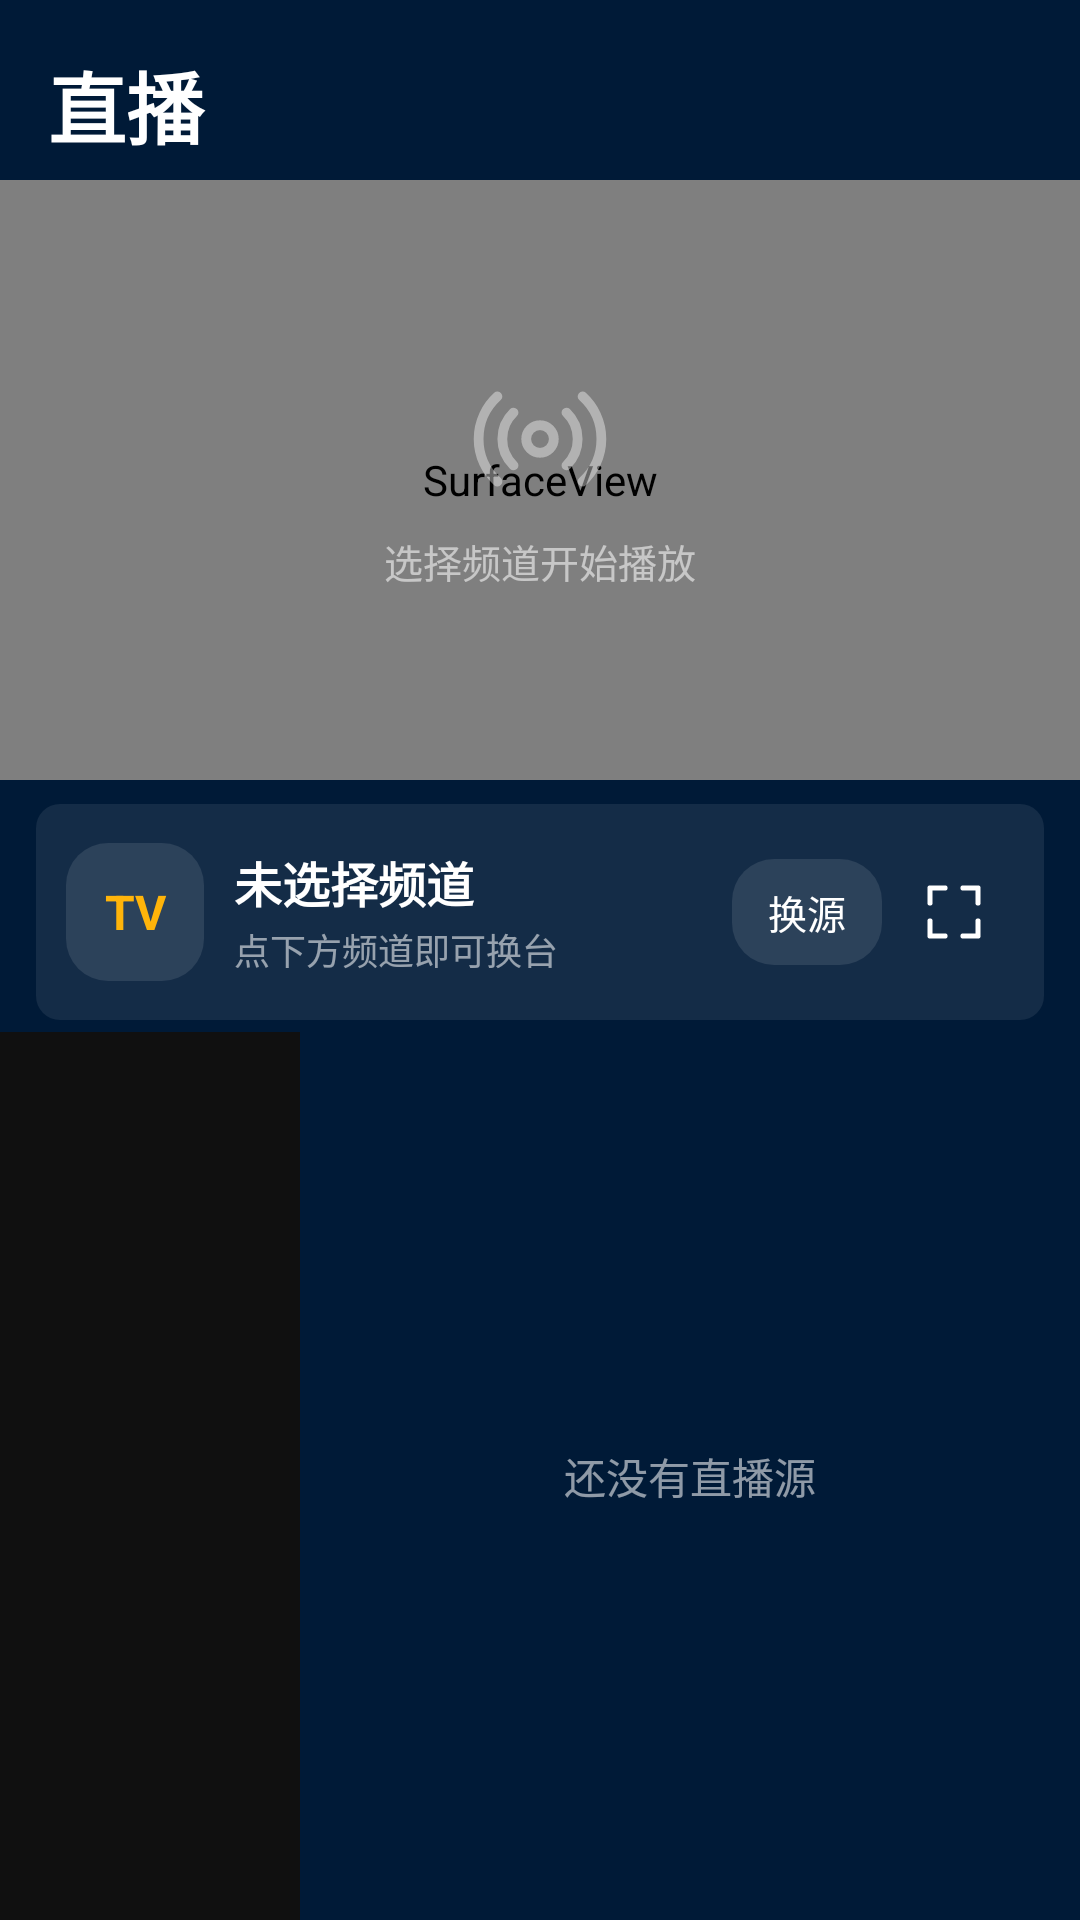

Android layout source for this screen:
<!-- AndroidManifest.xml: application theme AppTheme -->
<!-- res/layout/page_live.xml -->
<?xml version="1.0" encoding="utf-8"?>
<LinearLayout xmlns:android="http://schemas.android.com/apk/res/android"
    android:layout_width="match_parent"
    android:layout_height="match_parent"
    android:background="@color/main_bg"
    android:orientation="vertical">

    <LinearLayout
        android:layout_width="match_parent"
        android:layout_height="wrap_content"
        android:gravity="center_vertical"
        android:orientation="horizontal"
        android:paddingLeft="16dip"
        android:paddingTop="16dip"
        android:paddingRight="12dip"
        android:paddingBottom="6dip">

        <TextView
            android:layout_width="0dip"
            android:layout_height="wrap_content"
            android:layout_weight="1"
            android:text="直播"
            android:textColor="@color/white"
            android:textSize="26sp"
            android:textStyle="bold" />

        <TextView
            android:id="@+id/live_count"
            android:layout_width="wrap_content"
            android:layout_height="wrap_content"
            android:textColor="@color/white_44"
            android:textSize="12sp" />

        <ImageView
            android:id="@+id/live_refresh"
            android:layout_width="36dip"
            android:layout_height="36dip"
            android:padding="8dip"
            android:src="@drawable/ic_refresh" />
    </LinearLayout>

    <FrameLayout
        android:id="@+id/live_player_box"
        android:layout_width="match_parent"
        android:layout_height="200dip"
        android:background="@color/black">

        <SurfaceView
            android:id="@+id/live_surface"
            android:layout_width="match_parent"
            android:layout_height="match_parent"
            android:layout_gravity="center" />

        <LinearLayout
            android:id="@+id/live_placeholder"
            android:layout_width="wrap_content"
            android:layout_height="wrap_content"
            android:layout_gravity="center"
            android:gravity="center"
            android:orientation="vertical">

            <ImageView
                android:layout_width="46dip"
                android:layout_height="46dip"
                android:alpha="0.4"
                android:src="@drawable/ic_live" />

            <TextView
                android:layout_width="wrap_content"
                android:layout_height="wrap_content"
                android:layout_marginTop="8dip"
                android:text="选择频道开始播放"
                android:textColor="@color/white_44"
                android:textSize="13sp" />
        </LinearLayout>

        <ProgressBar
            android:id="@+id/live_spin"
            android:layout_width="38dip"
            android:layout_height="38dip"
            android:layout_gravity="center"
            android:indeterminateTint="@color/orange"
            android:visibility="gone" />

        <TextView
            android:id="@+id/live_badge"
            android:layout_width="wrap_content"
            android:layout_height="wrap_content"
            android:layout_gravity="left|top"
            android:layout_margin="10dip"
            android:background="@drawable/bg_chip_on"
            android:paddingLeft="8dip"
            android:paddingTop="3dip"
            android:paddingRight="8dip"
            android:paddingBottom="3dip"
            android:text="直播"
            android:textColor="@color/orange"
            android:textSize="11sp"
            android:visibility="gone" />
    </FrameLayout>

    
    <LinearLayout
        android:layout_width="match_parent"
        android:layout_height="wrap_content"
        android:layout_marginLeft="12dip"
        android:layout_marginTop="8dip"
        android:layout_marginRight="12dip"
        android:layout_marginBottom="4dip"
        android:background="@drawable/bg_card"
        android:gravity="center_vertical"
        android:minHeight="72dip"
        android:orientation="horizontal"
        android:padding="10dip">

        <FrameLayout
            android:layout_width="46dip"
            android:layout_height="46dip"
            android:background="@drawable/bg_chip">

            <TextView
                android:id="@+id/live_logo"
                android:layout_width="match_parent"
                android:layout_height="match_parent"
                android:gravity="center"
                android:text="TV"
                android:textColor="@color/orange"
                android:textSize="16sp"
                android:textStyle="bold" />
        </FrameLayout>

        <LinearLayout
            android:layout_width="0dip"
            android:layout_height="wrap_content"
            android:layout_marginLeft="10dip"
            android:layout_weight="1"
            android:orientation="vertical">

            <TextView
                android:id="@+id/live_now"
                android:layout_width="match_parent"
                android:layout_height="wrap_content"
                android:ellipsize="end"
                android:singleLine="true"
                android:text="未选择频道"
                android:textColor="@color/white"
                android:textSize="16sp"
                android:textStyle="bold" />

            <TextView
                android:id="@+id/live_status"
                android:layout_width="match_parent"
                android:layout_height="wrap_content"
                android:layout_marginTop="2dip"
                android:ellipsize="end"
                android:singleLine="true"
                android:text="点下方频道即可换台"
                android:textColor="@color/white_44"
                android:textSize="12sp" />
        </LinearLayout>

        <TextView
            android:id="@+id/live_swap"
            android:layout_width="wrap_content"
            android:layout_height="wrap_content"
            android:layout_marginLeft="8dip"
            android:background="@drawable/bg_chip"
            android:paddingLeft="12dip"
            android:paddingTop="8dip"
            android:paddingRight="12dip"
            android:paddingBottom="8dip"
            android:text="换源"
            android:textColor="@color/white"
            android:textSize="13sp" />

        <ImageView
            android:id="@+id/live_full"
            android:layout_width="40dip"
            android:layout_height="40dip"
            android:layout_marginLeft="4dip"
            android:padding="8dip"
            android:src="@drawable/ic_expand" />
    </LinearLayout>

    <LinearLayout
        android:layout_width="match_parent"
        android:layout_height="0dip"
        android:layout_weight="1"
        android:orientation="horizontal">

        <ListView
            android:id="@+id/group_list"
            android:layout_width="100dip"
            android:layout_height="match_parent"
            android:background="#101010"
            android:divider="@null"
            android:scrollbars="none" />

        <FrameLayout
            android:layout_width="0dip"
            android:layout_height="match_parent"
            android:layout_weight="1">

            <ListView
                android:id="@+id/channel_list"
                android:layout_width="match_parent"
                android:layout_height="match_parent"
                android:divider="@null"
                android:paddingTop="4dip"
                android:paddingBottom="8dip"
                android:scrollbars="none" />

            <TextView
                android:id="@+id/live_empty"
                android:layout_width="match_parent"
                android:layout_height="wrap_content"
                android:layout_gravity="center"
                android:gravity="center"
                android:lineSpacingExtra="6dip"
                android:padding="24dip"
                android:text="还没有直播源"
                android:textColor="@color/white_44"
                android:textSize="14sp" />

            <ProgressBar
                android:id="@+id/live_list_spin"
                android:layout_width="44dip"
                android:layout_height="44dip"
                android:layout_gravity="center"
                android:indeterminateTint="@color/orange"
                android:visibility="gone" />
        </FrameLayout>
    </LinearLayout>
</LinearLayout>
<!-- resources referenced by this layout -->
<resources>
  <color name="black">#ff000000</color>
  <color name="main_bg">#ff001a37</color>
  <color name="orange">#ffffb40a</color>
  <color name="white">#ffffffff</color>
  <color name="white_44">#8fffffff</color>
  <!-- drawable bg_card (drawable) -->
  <?xml version="1.0" encoding="utf-8"?>
  <shape xmlns:android="http://schemas.android.com/apk/res/android" android:shape="rectangle">
    <solid android:color="#14ffffff" />
    <corners android:radius="8dip" />
  </shape>
  <!-- drawable bg_chip (drawable) -->
  <?xml version="1.0" encoding="utf-8"?>
  <shape xmlns:android="http://schemas.android.com/apk/res/android" android:shape="rectangle">
    <solid android:color="#1affffff" />
    <corners android:radius="14dip" />
  </shape>
  <!-- drawable ic_expand (drawable) -->
  <?xml version="1.0" encoding="utf-8"?>
  <vector xmlns:android="http://schemas.android.com/apk/res/android" android:width="24dip" android:height="24dip" android:viewportWidth="24" android:viewportHeight="24">
    <path android:pathData="M9 4 H4 V9" android:strokeColor="#ffffffff" android:strokeWidth="1.7" android:strokeLineCap="round" android:strokeLineJoin="round" android:fillColor="#00000000" />
    <path android:pathData="M15 4 H20 V9" android:strokeColor="#ffffffff" android:strokeWidth="1.7" android:strokeLineCap="round" android:strokeLineJoin="round" android:fillColor="#00000000" />
    <path android:pathData="M20 15 V20 H15" android:strokeColor="#ffffffff" android:strokeWidth="1.7" android:strokeLineCap="round" android:strokeLineJoin="round" android:fillColor="#00000000" />
    <path android:pathData="M4 15 V20 H9" android:strokeColor="#ffffffff" android:strokeWidth="1.7" android:strokeLineCap="round" android:strokeLineJoin="round" android:fillColor="#00000000" />
  </vector>
  <!-- drawable ic_live (drawable) -->
  <?xml version="1.0" encoding="utf-8"?>
  <vector xmlns:android="http://schemas.android.com/apk/res/android" android:width="24dip" android:height="24dip" android:viewportWidth="24" android:viewportHeight="24">
    <path android:pathData="M12 12 m-2.4 0 a2.4 2.4 0 1 0 4.8 0 a2.4 2.4 0 1 0 -4.8 0" android:strokeColor="#ffffffff" android:strokeWidth="1.7" android:strokeLineCap="round" android:strokeLineJoin="round" android:fillColor="#00000000" />
    <path android:pathData="M7.4 7.4 A6.4 6.4 0 0 0 7.4 16.6" android:strokeColor="#ffffffff" android:strokeWidth="1.7" android:strokeLineCap="round" android:strokeLineJoin="round" android:fillColor="#00000000" />
    <path android:pathData="M16.6 7.4 A6.4 6.4 0 0 1 16.6 16.6" android:strokeColor="#ffffffff" android:strokeWidth="1.7" android:strokeLineCap="round" android:strokeLineJoin="round" android:fillColor="#00000000" />
    <path android:pathData="M4.6 4.6 A10 10 0 0 0 4.6 19.4" android:strokeColor="#ffffffff" android:strokeWidth="1.7" android:strokeLineCap="round" android:strokeLineJoin="round" android:fillColor="#00000000" />
    <path android:pathData="M19.4 4.6 A10 10 0 0 1 19.4 19.4" android:strokeColor="#ffffffff" android:strokeWidth="1.7" android:strokeLineCap="round" android:strokeLineJoin="round" android:fillColor="#00000000" />
  </vector>
  <style name="AppTheme" parent="@android:style/Theme.Material.NoActionBar">
          <item name="android:colorPrimary">@color/main_bg</item>
          <item name="android:colorPrimaryDark">@color/main_bg</item>
          <item name="android:colorAccent">@color/orange</item>
          <item name="android:windowBackground">@color/main_bg</item>
          <item name="android:textColorPrimary">@color/white</item>
          <item name="android:textColorSecondary">@color/white_44</item>
          <item name="android:statusBarColor">@color/main_bg</item>
          <item name="android:navigationBarColor">@color/main_bg</item>
      </style>
</resources>
